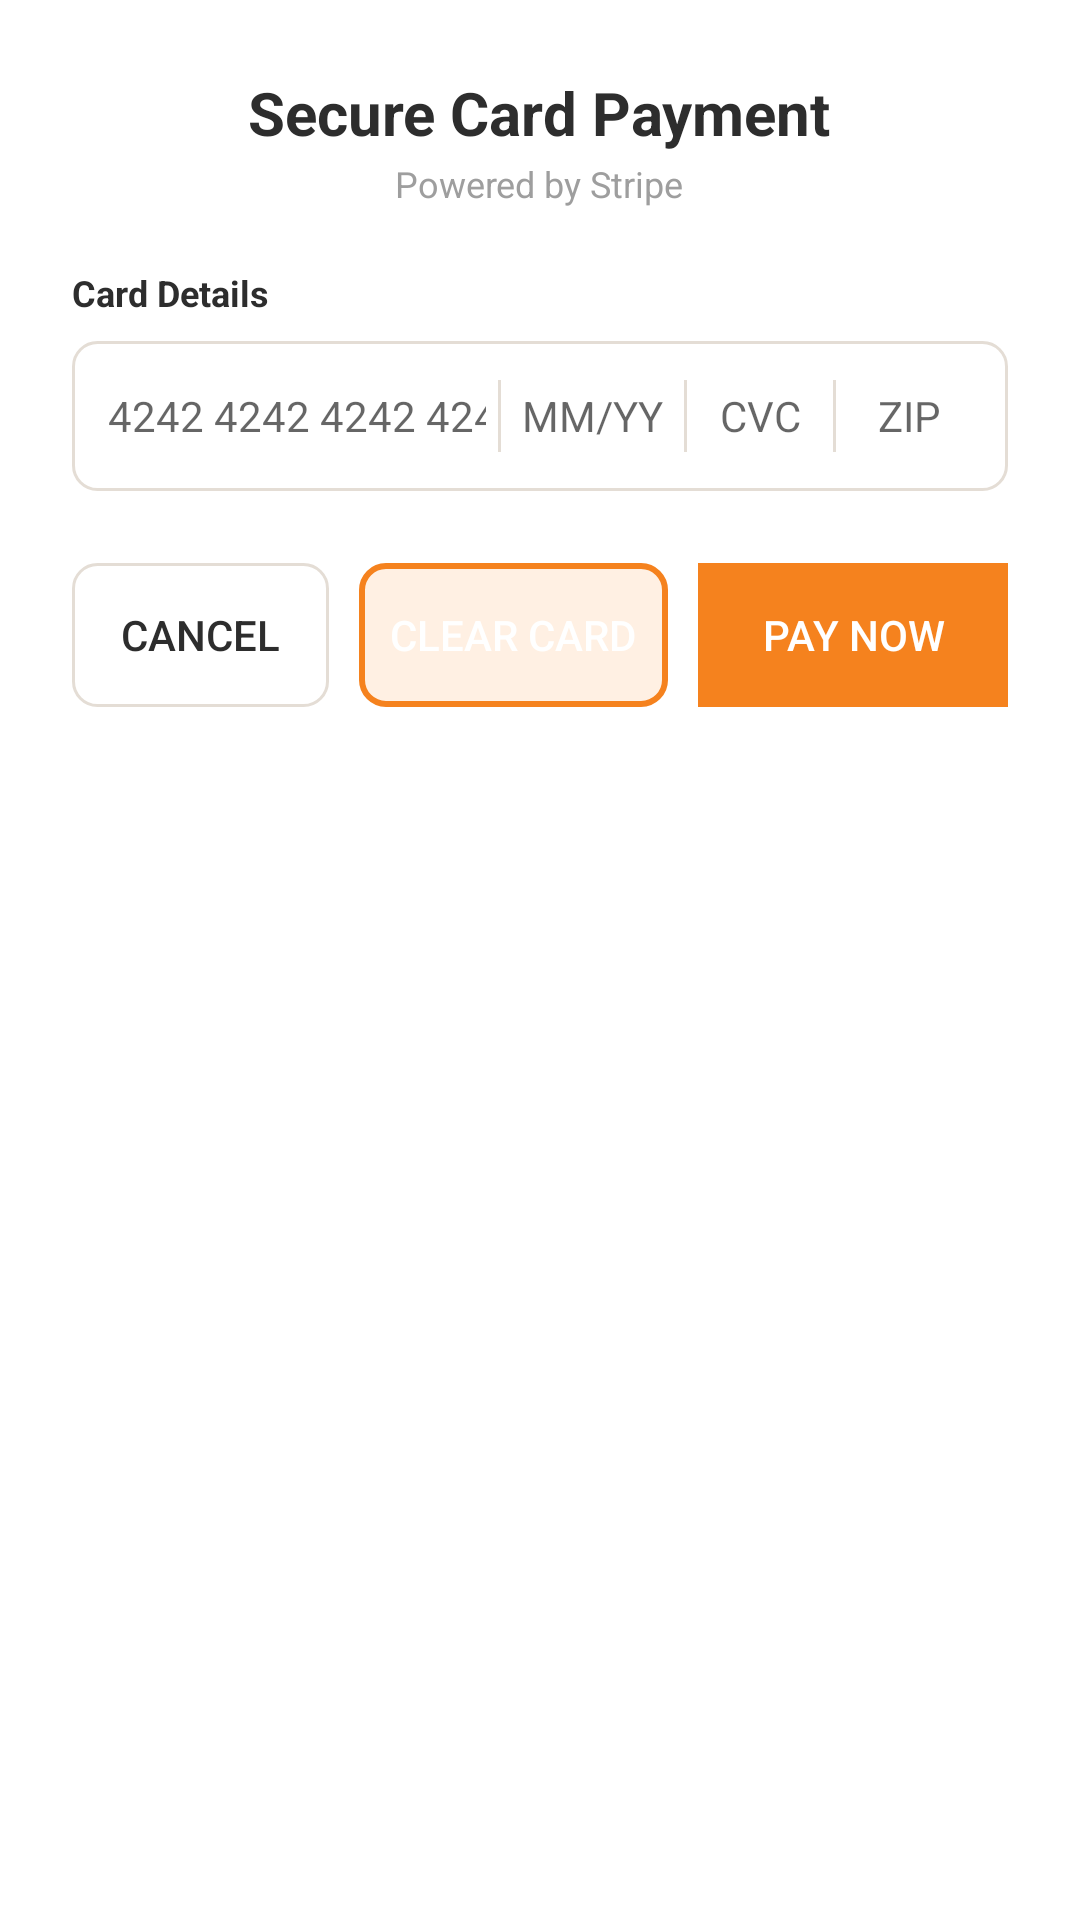

Write the Android layout XML for this screen, with the resource values it uses.
<!-- AndroidManifest.xml: application theme Theme.BookBud -->
<!-- res/layout/dialog_stripe_payment.xml -->
<?xml version="1.0" encoding="utf-8"?>
<LinearLayout xmlns:android="http://schemas.android.com/apk/res/android"
    android:layout_width="match_parent"
    android:layout_height="wrap_content"
    android:orientation="vertical"
    android:background="@drawable/bg_dialog_card"
    android:padding="24dp">

    
    <LinearLayout
        android:layout_width="match_parent"
        android:layout_height="wrap_content"
        android:orientation="vertical"
        android:gravity="center"
        android:layout_marginBottom="20dp">

        <TextView
            android:layout_width="wrap_content"
            android:layout_height="wrap_content"
            android:text="Secure Card Payment"
            android:textColor="@color/bb_text_dark"
            android:textSize="20sp"
            android:textStyle="bold" />

        <TextView
            android:layout_width="wrap_content"
            android:layout_height="wrap_content"
            android:text="Powered by Stripe"
            android:textColor="@color/bb_text_muted"
            android:textSize="12sp"
            android:layout_marginTop="2dp" />
    </LinearLayout>

    
    <TextView
        android:layout_width="match_parent"
        android:layout_height="wrap_content"
        android:text="Card Details"
        android:textColor="@color/bb_text_dark"
        android:textSize="12sp"
        android:textStyle="bold"
        android:layout_marginBottom="8dp" />

    <LinearLayout
        android:layout_width="match_parent"
        android:layout_height="50dp"
        android:orientation="horizontal"
        android:gravity="center_vertical"
        android:background="@drawable/bg_payment_method_unselected"
        android:layout_marginBottom="24dp"
        android:paddingStart="8dp"
        android:paddingEnd="8dp">

        
        <EditText
            android:id="@+id/stripeCardNumber"
            android:layout_width="0dp"
            android:layout_height="match_parent"
            android:layout_weight="2.2"
            android:background="@android:color/transparent"
            android:hint="4242 4242 4242 4242"
            android:inputType="phone"
            android:textColor="@color/bb_text_dark"
            android:textSize="14sp"
            android:maxLength="19"
            android:paddingStart="4dp"
            android:paddingEnd="4dp" />

        <View
            android:layout_width="1dp"
            android:layout_height="24dp"
            android:background="@color/color_gray_200" />

        
        <EditText
            android:id="@+id/stripeCardExpiry"
            android:layout_width="0dp"
            android:layout_height="match_parent"
            android:layout_weight="1"
            android:background="@android:color/transparent"
            android:hint="MM/YY"
            android:inputType="phone"
            android:textColor="@color/bb_text_dark"
            android:textSize="14sp"
            android:gravity="center"
            android:maxLength="5"
            android:paddingStart="4dp"
            android:paddingEnd="4dp" />

        <View
            android:layout_width="1dp"
            android:layout_height="24dp"
            android:background="@color/color_gray_200" />

        
        <EditText
            android:id="@+id/stripeCardCvc"
            android:layout_width="0dp"
            android:layout_height="match_parent"
            android:layout_weight="0.8"
            android:background="@android:color/transparent"
            android:hint="CVC"
            android:inputType="numberPassword"
            android:textColor="@color/bb_text_dark"
            android:textSize="14sp"
            android:gravity="center"
            android:maxLength="3"
            android:paddingStart="4dp"
            android:paddingEnd="4dp" />

        <View
            android:layout_width="1dp"
            android:layout_height="24dp"
            android:background="@color/color_gray_200" />

        
        <EditText
            android:id="@+id/stripeCardZip"
            android:layout_width="0dp"
            android:layout_height="match_parent"
            android:layout_weight="0.8"
            android:background="@android:color/transparent"
            android:hint="ZIP"
            android:inputType="number"
            android:textColor="@color/bb_text_dark"
            android:textSize="14sp"
            android:gravity="center"
            android:maxLength="5"
            android:paddingStart="4dp"
            android:paddingEnd="4dp" />
    </LinearLayout>

    
    <LinearLayout
        android:layout_width="match_parent"
        android:layout_height="wrap_content"
        android:orientation="horizontal">

        <androidx.appcompat.widget.AppCompatButton
            android:id="@+id/stripeBtnCancel"
            android:layout_width="0dp"
            android:layout_height="48dp"
            android:layout_weight="1"
            android:text="Cancel"
            android:textColor="@color/bb_text_dark"
            android:background="@drawable/bg_payment_method_unselected"
            android:layout_marginEnd="6dp"
            style="?android:attr/borderlessButtonStyle" />

        <androidx.appcompat.widget.AppCompatButton
            android:id="@+id/stripeBtnClear"
            android:layout_width="0dp"
            android:layout_height="48dp"
            android:layout_weight="1.2"
            android:text="Clear Card"
            android:textColor="@color/bb_text_white"
            android:background="@drawable/bg_payment_method_selected"
            android:layout_marginStart="4dp"
            android:layout_marginEnd="6dp"
            style="?android:attr/borderlessButtonStyle" />

        <androidx.appcompat.widget.AppCompatButton
            android:id="@+id/stripeBtnPay"
            android:layout_width="0dp"
            android:layout_height="48dp"
            android:layout_weight="1.2"
            android:text="Pay Now"
            android:textColor="@color/bb_text_white"
            android:background="@color/bb_orange"
            android:layout_marginStart="4dp"
            style="?android:attr/borderlessButtonStyle" />
    </LinearLayout>

</LinearLayout>
<!-- resources referenced by this layout -->
<resources>
  <color name="bb_orange">#F5821E</color>
  <color name="bb_text_dark">#2D2D2D</color>
  <color name="bb_text_muted">#9E9E9E</color>
  <color name="bb_text_white">#FFFFFF</color>
  <color name="color_gray_200">#E4DDD5</color>
  <!-- drawable bg_dialog_card (drawable) -->
  <?xml version="1.0" encoding="utf-8"?>
  <shape xmlns:android="http://schemas.android.com/apk/res/android"
      android:shape="rectangle">
      <solid android:color="@color/color_white" />
      <corners android:radius="16dp" />
  </shape>
  <!-- drawable bg_payment_method_selected (drawable) -->
  <?xml version="1.0" encoding="utf-8"?>
  <shape xmlns:android="http://schemas.android.com/apk/res/android"
      android:shape="rectangle">
      <solid android:color="@color/bb_orange_light" />
      <stroke
          android:width="2dp"
          android:color="@color/bb_orange" />
      <corners android:radius="8dp" />
  </shape>
  <!-- drawable bg_payment_method_unselected (drawable) -->
  <?xml version="1.0" encoding="utf-8"?>
  <shape xmlns:android="http://schemas.android.com/apk/res/android"
      android:shape="rectangle">
      <solid android:color="@color/color_white" />
      <stroke
          android:width="1dp"
          android:color="@color/color_gray_200" />
      <corners android:radius="8dp" />
  </shape>
  <style name="Theme.BookBud" parent="Theme.MaterialComponents.DayNight.NoActionBar">
          <item name="colorPrimary">@color/bb_orange</item>
          <item name="colorPrimaryVariant">@color/bb_orange_dark</item>
          <item name="colorOnPrimary">@color/bb_text_light</item>
          <item name="android:windowBackground">@color/bb_card_white</item>
          <item name="android:statusBarColor">@android:color/transparent</item>
          <item name="android:windowLightStatusBar">true</item>
      </style>
  <color name="color_white">#FFFFFF</color>
  <color name="bb_orange_light">#FFF0E3</color>
  <color name="bb_orange_dark">#D4650A</color>
  <color name="bb_text_light">#FFFFFF</color>
  <color name="bb_card_white">#FFFFFF</color>
</resources>
